3-way image classification set "QCData" from GitHub (MohdAjWrk/Quality-Control_Products-Defect-Detection); label vocabulary: accepted, background, rejected.

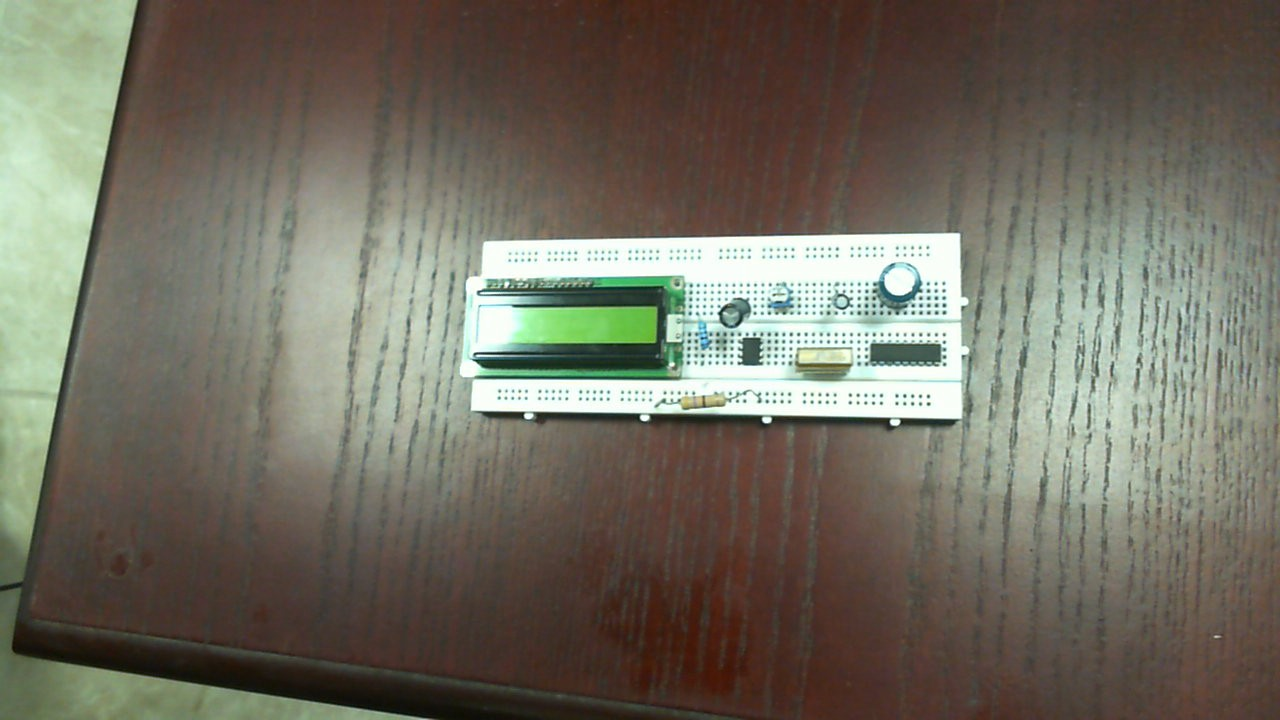
Label: accepted

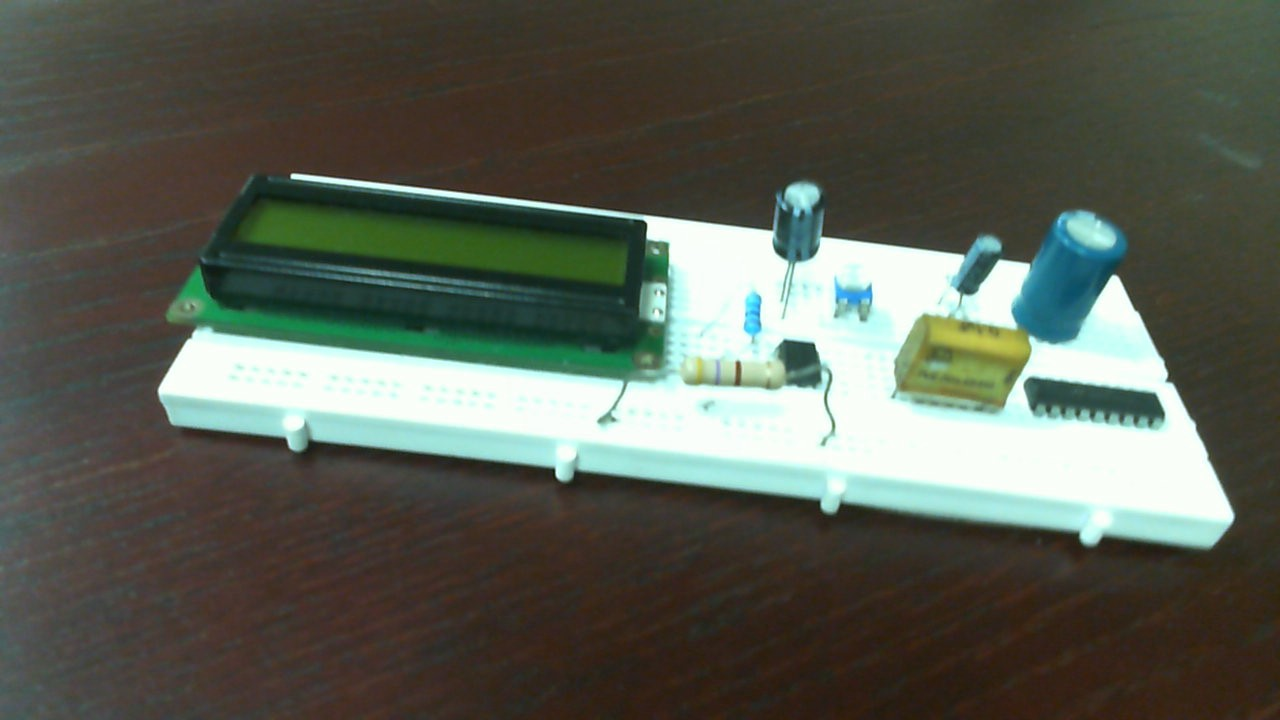
Label: accepted

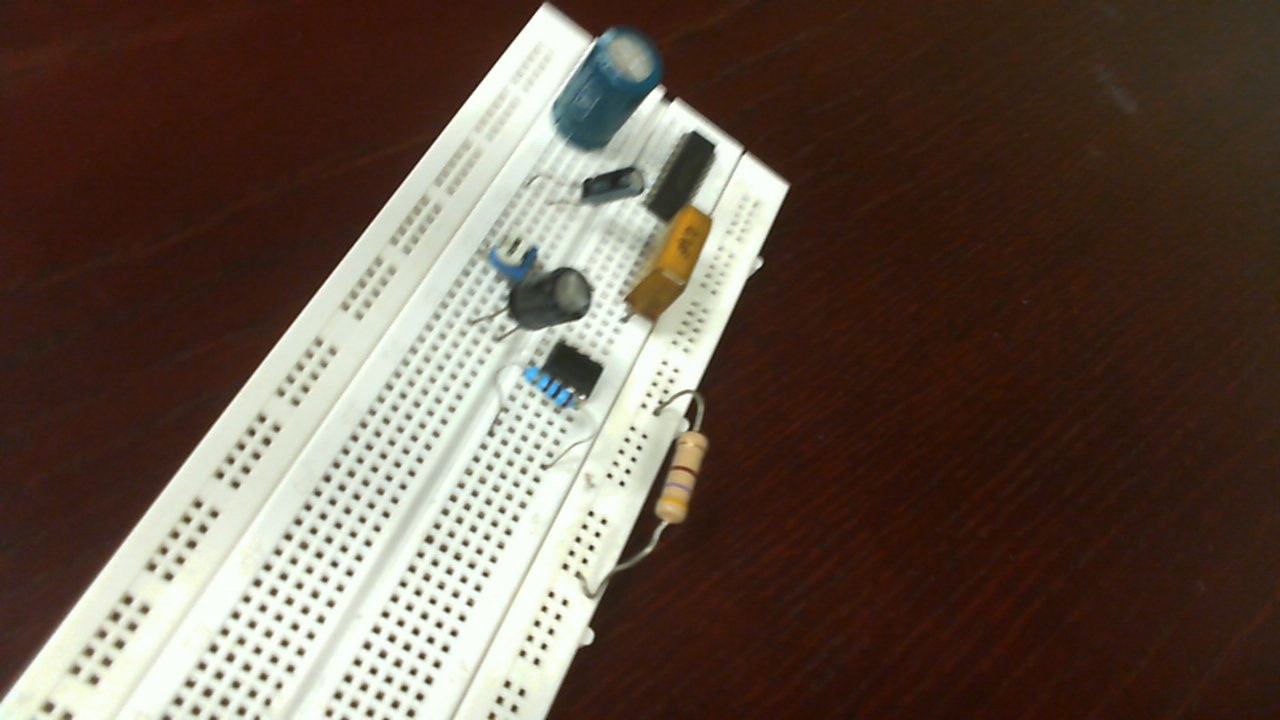
Label: rejected

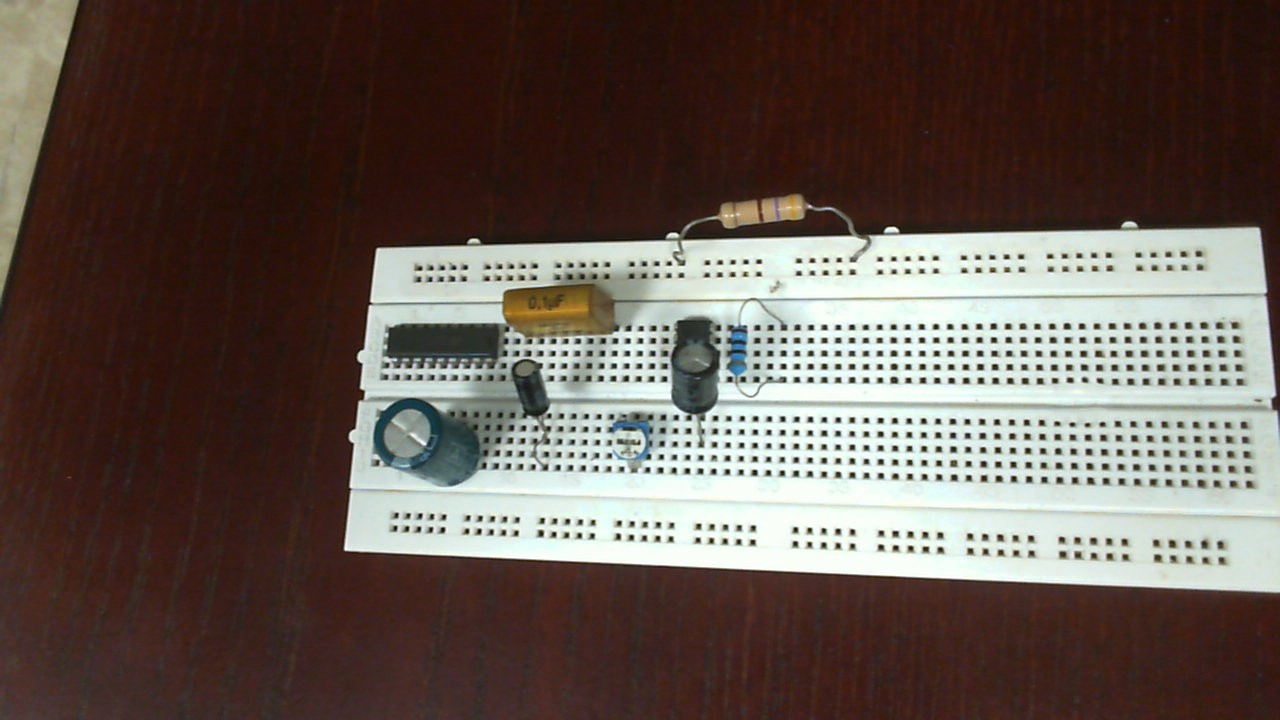
Label: rejected

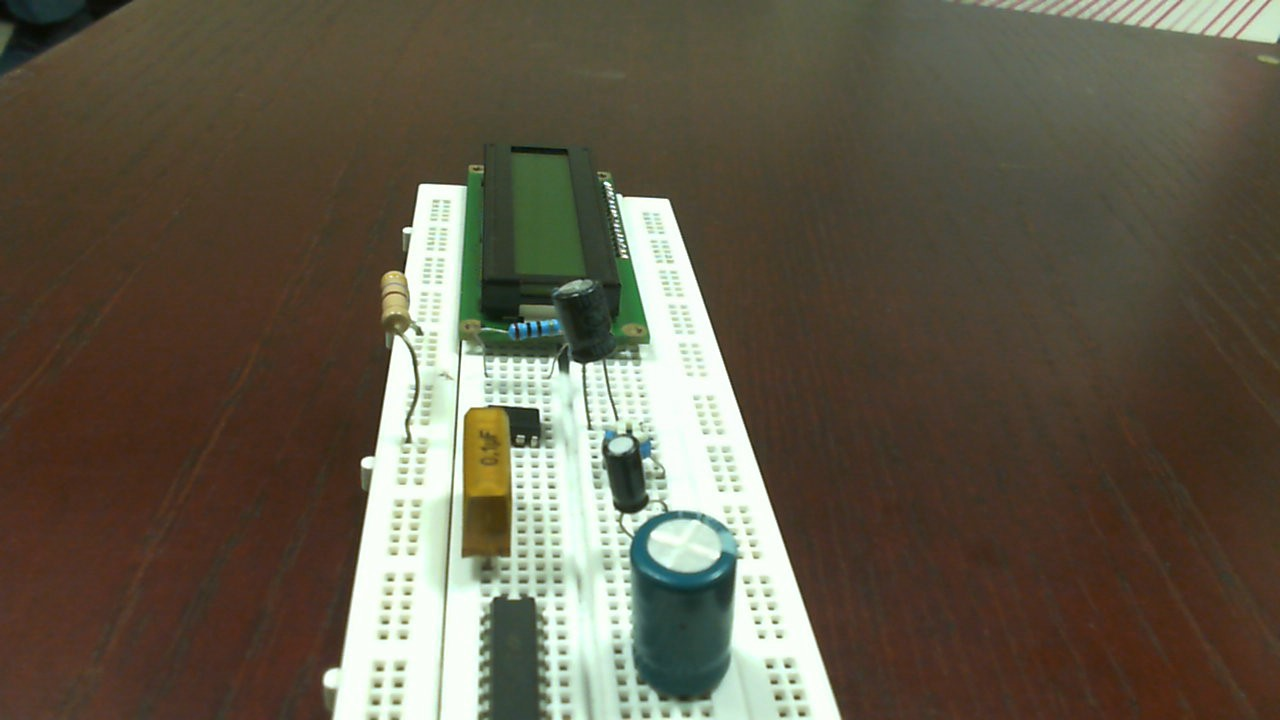
Label: accepted

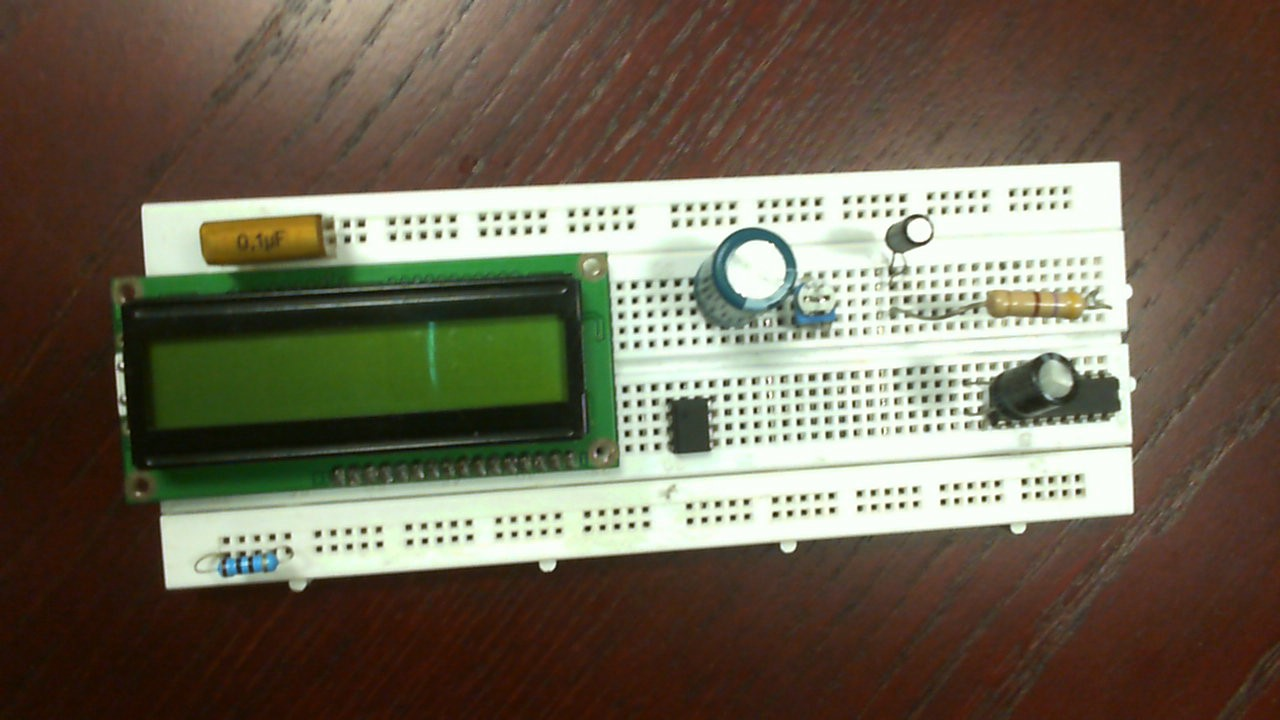
Label: rejected
